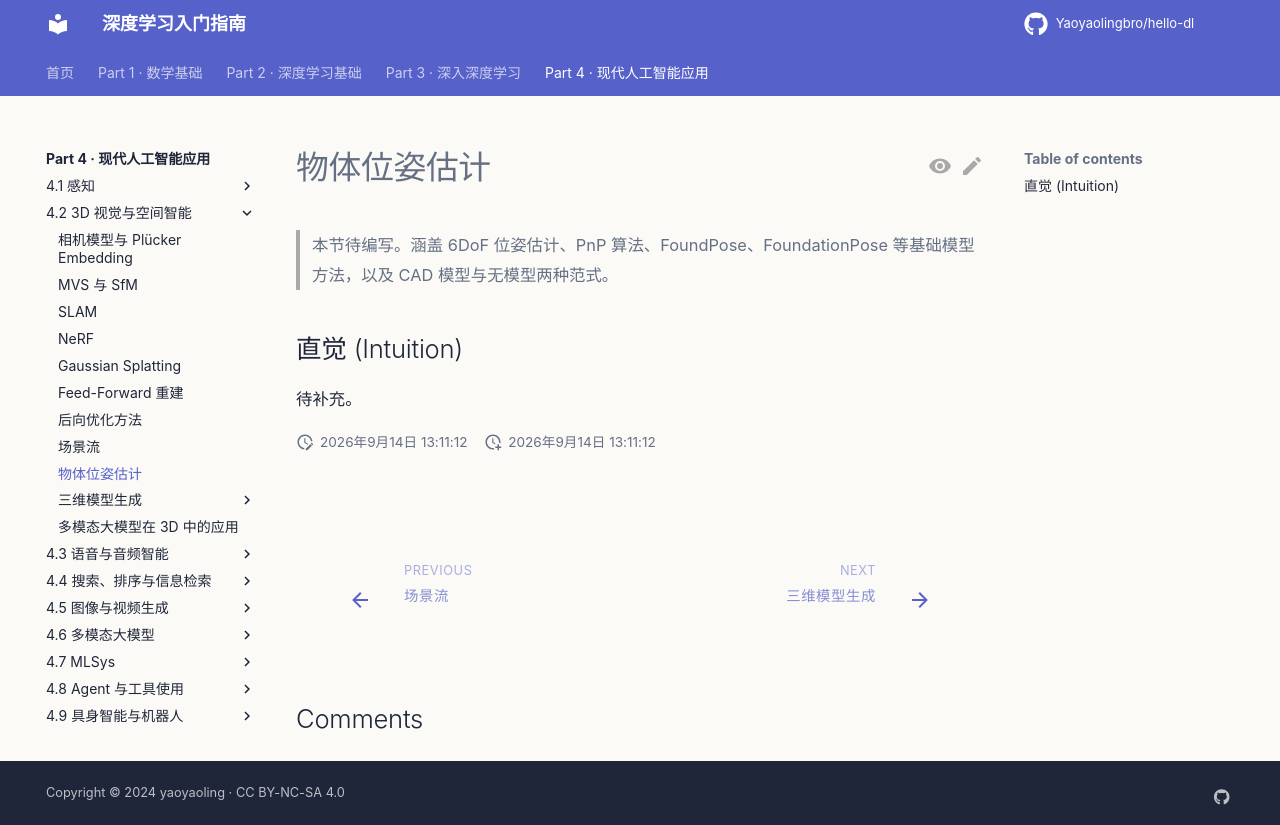

repository: Yaoyaolingbro/hello-dl · page: 04-applications/3dv/pose-estimation/index.html · generator: mkdocs

# 物体位姿估计

> 本节待编写。涵盖 6DoF 位姿估计、PnP 算法、FoundPose、FoundationPose 等基础模型方法，以及 CAD 模型与无模型两种范式。

## 直觉 (Intuition)

待补充。
